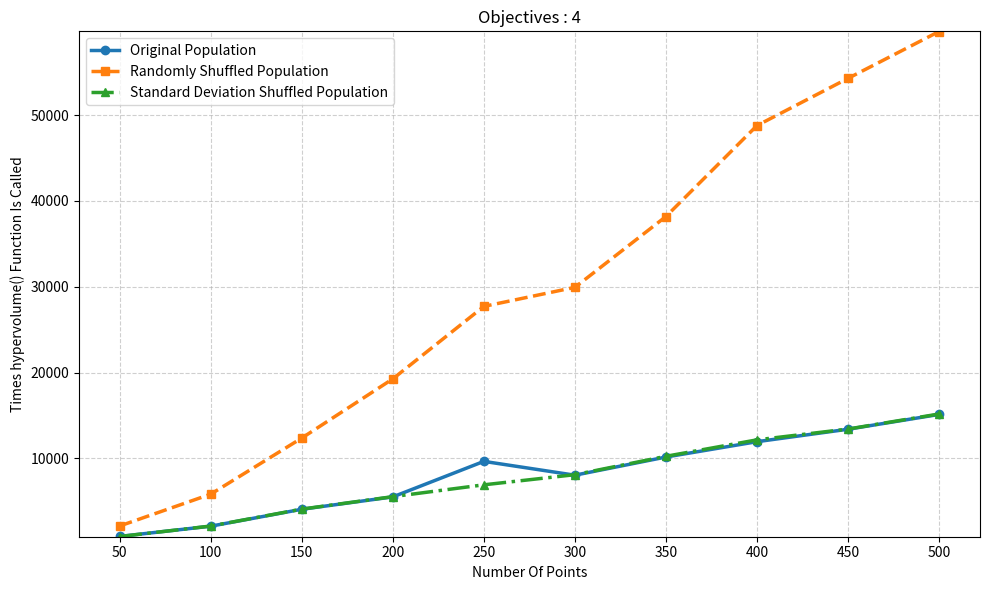

Write Python code to recreate this figure.
import matplotlib.pyplot as plt

X = [50, 100, 150, 200, 250, 300, 350, 400, 450, 500]

Y1 = [905, 2097, 4067, 5510, 9647, 8037, 10153, 11941,13392, 15113]
Y2 = [2121, 5831, 12365, 19264, 27703, 29925, 38175, 48771, 54272, 59732]
Y3 = [888, 2114, 4085, 5537, 6916, 8096, 10240, 12154, 13414, 15168]

plt.figure(figsize=(10, 6))

# Plot with distinct styles
plt.plot(X, Y1, marker='o', linewidth=2.5, label='Original Population')
plt.plot(X, Y2, marker='s', linestyle='--', linewidth=2.5, label='Randomly Shuffled Population')
plt.plot(X, Y3, marker='^', linestyle='-.', linewidth=2.5, label='Standard Deviation Shuffled Population')

# Force all X points to be visible
plt.xticks(X)

# Improve Y scaling (tight margins)
y_min = min(min(Y1), min(Y2), min(Y3))
y_max = max(max(Y1), max(Y2), max(Y3))
plt.ylim(y_min - 20, y_max + 20)

# Labels and title
plt.xlabel('Number Of Points')
plt.ylabel('Times hypervolume() Function Is Called')
plt.title('Objectives : 4')

# Grid for clarity
plt.grid(True, linestyle='--', alpha=0.6)

# Legend
plt.legend()

plt.tight_layout()
plt.show()
